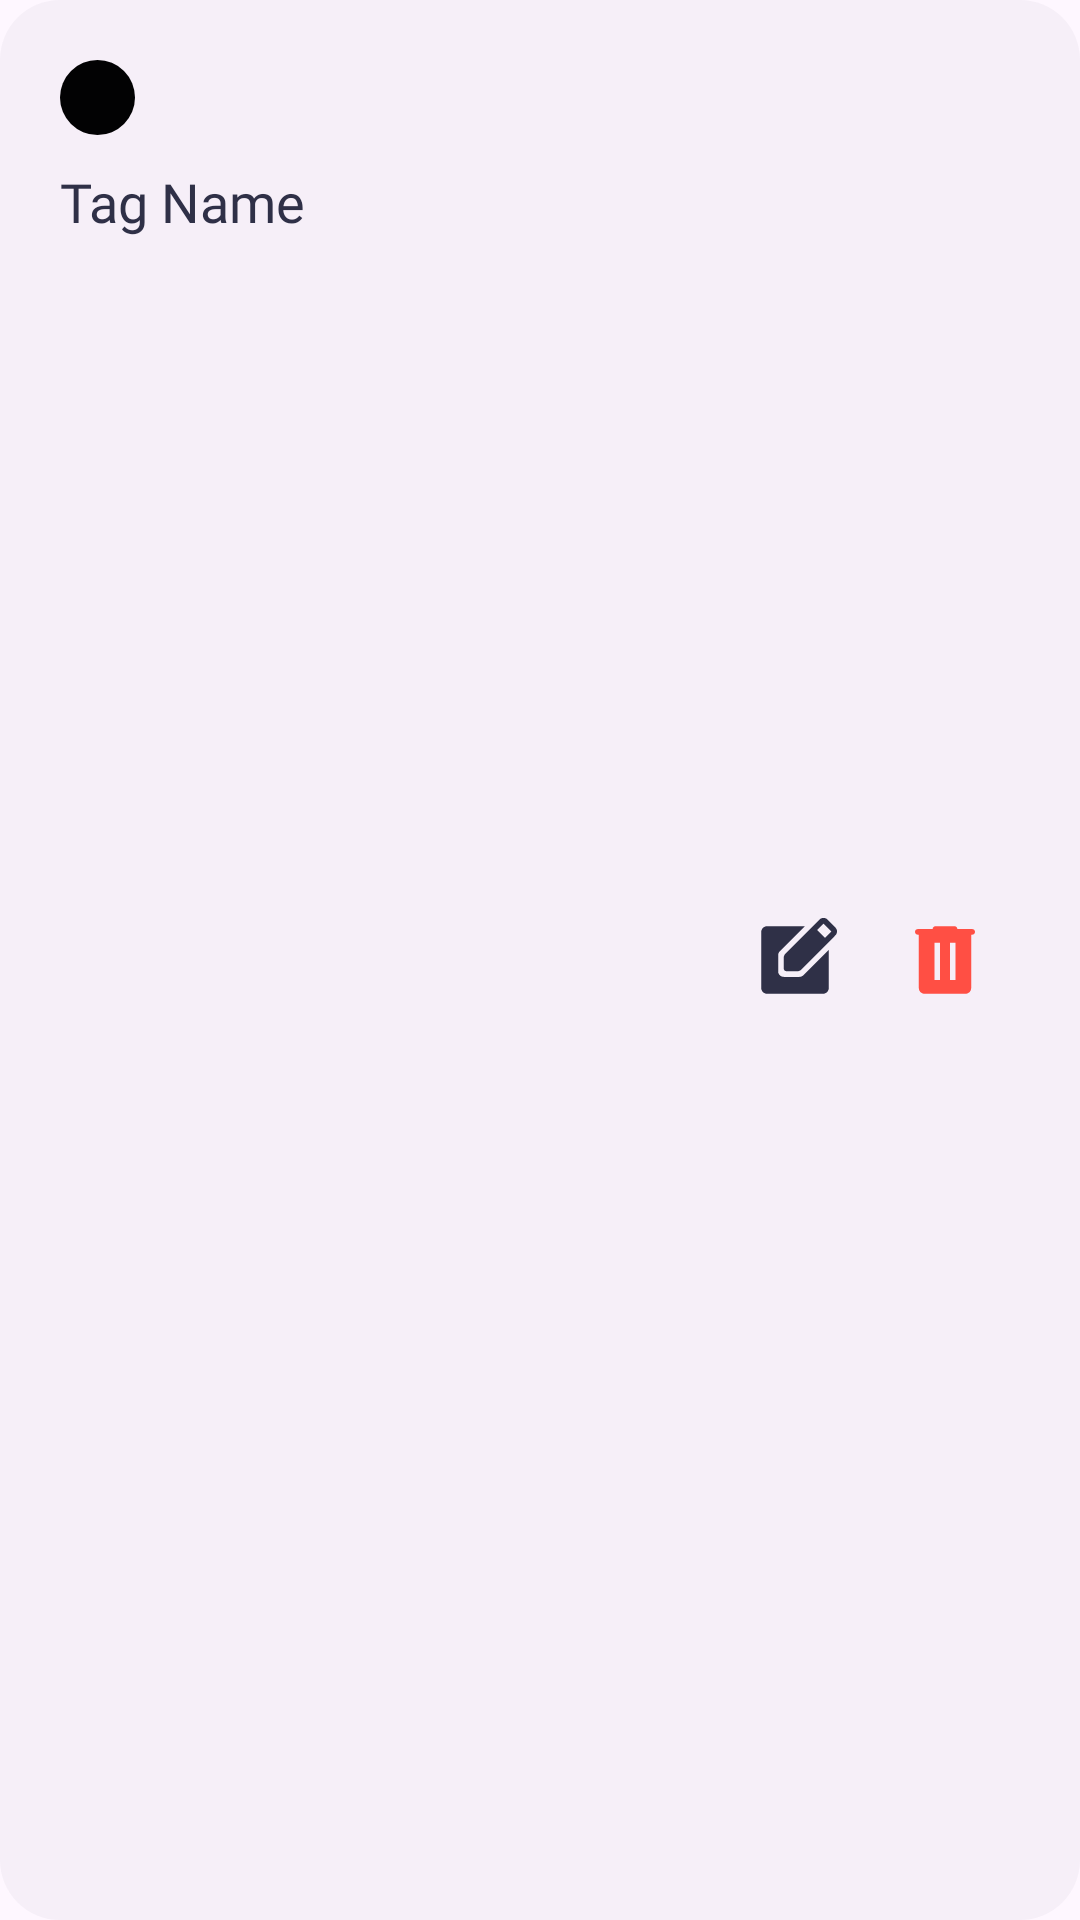

Android layout source for this screen:
<!-- AndroidManifest.xml: application theme Theme.RaiseUpAndroid -->
<!-- res/layout/nav_tag_layout.xml -->
<?xml version="1.0" encoding="utf-8"?>
<LinearLayout xmlns:android="http://schemas.android.com/apk/res/android"
    android:layout_width="match_parent"
    android:layout_height="wrap_content"
    xmlns:app="http://schemas.android.com/apk/res-auto"
    android:background="@drawable/ic_input_field_back"
    android:padding="@dimen/basic_padding_20dp"
    android:layout_marginBottom="10dp"
    android:layout_marginTop="@dimen/basic_padding_20dp"
    android:layout_marginStart="@dimen/basic_padding_20dp"
    android:layout_marginEnd="@dimen/basic_padding_20dp"
    >
    <LinearLayout
        android:layout_width="0dp"
        android:layout_height="wrap_content"
        android:orientation="vertical"
        android:layout_weight="1"
        android:paddingEnd="@dimen/basic_padding_20dp">
        <ImageView
            android:id="@+id/imageViewTaskColor"
            android:layout_width="25dp"
            android:layout_height="25dp"
            android:src="@drawable/ic_input_field_back"
            app:tint="@color/black"
            android:tintMode="add"/>
        <View
            android:layout_width="wrap_content"
            android:layout_height="10dp"/>
        <TextView
            android:id="@+id/textViewTagName"
            android:layout_width="wrap_content"
            android:layout_height="wrap_content"
            android:text="Tag Name"
            style="@style/nav_tag_name"/>
    </LinearLayout>
    <ImageButton
        android:id="@+id/imageButtonEditTask"
        android:layout_width="wrap_content"
        android:layout_height="wrap_content"
        android:padding="10dp"
        android:background="@null"
        android:layout_gravity="center_vertical"
        android:src="@drawable/ic_edit"/>
    <ImageButton
        android:id="@+id/imageButtonDeleteTask"
        android:layout_width="wrap_content"
        android:layout_height="wrap_content"
        android:padding="10dp"
        android:background="@null"
        android:layout_gravity="center_vertical"
        android:src="@drawable/ic_delete"/>
</LinearLayout>
<!-- resources referenced by this layout -->
<resources>
  <color name="black">#FF000000</color>
  <dimen name="basic_padding_20dp">20dp</dimen>
  <!-- drawable ic_delete (drawable) -->
  <vector xmlns:android="http://schemas.android.com/apk/res/android"
      android:width="30dp"
      android:height="30dp"
      android:viewportWidth="30"
      android:viewportHeight="30">
    <group>
      <clip-path
          android:pathData="M0,0h30v30h-30z"/>
      <path
          android:pathData="M8.156,26.25C7.641,26.25 7.199,26.066 6.832,25.699C6.465,25.332 6.281,24.891 6.281,24.375V6.563H5.938C5.672,6.563 5.449,6.472 5.27,6.291C5.09,6.111 5,5.887 5,5.62C5,5.352 5.09,5.13 5.27,4.953C5.449,4.776 5.672,4.688 5.938,4.688H10.875C10.875,4.417 10.965,4.193 11.144,4.016C11.324,3.839 11.547,3.75 11.813,3.75H18.188C18.453,3.75 18.676,3.84 18.855,4.02C19.035,4.199 19.125,4.422 19.125,4.688H24.063C24.328,4.688 24.551,4.778 24.73,4.959C24.91,5.139 25,5.363 25,5.63C25,5.898 24.91,6.12 24.73,6.297C24.551,6.474 24.328,6.563 24.063,6.563H23.719V24.375C23.719,24.891 23.535,25.332 23.168,25.699C22.801,26.066 22.359,26.25 21.844,26.25H8.156ZM11.469,21.688H13.344V9.219H11.469V21.688ZM16.656,21.688H18.531V9.219H16.656V21.688Z"
          android:fillColor="#FF4F44"/>
    </group>
  </vector>
  <!-- drawable ic_input_field_back (drawable) -->
  <?xml version="1.0" encoding="utf-8"?>
  <shape xmlns:android="http://schemas.android.com/apk/res/android"
      android:shape="rectangle">
      <corners android:radius="@dimen/basic_padding_20dp"/>
      <solid android:color="?element_back_color"/>
  </shape>
  <style name="nav_tag_name">
          <item name="android:textSize">18sp</item>
          <item name="android:textColor">?text_color</item>
          <item name="android:fontFamily">@font/euclid_circular_a_bold</item>
      </style>
  <style name="Theme.RaiseUpAndroid" parent="Base.Theme.RaiseUpAndroid" />
  <style name="Base.Theme.RaiseUpAndroid" parent="Theme.Material3.DayNight.NoActionBar">
          
           <item name="colorPrimary">@color/light_primary</item>
           <item name="back_color">@color/light_back</item>
           <item name="element_back_color">@color/light_element_back</item>
           <item name="shadow_color">@color/light_shadow_back</item>
           <item name="text_color">@color/light_text</item>
           <item name="submit_button_color">@color/light_submit_button</item>
           <item name="task_add">@color/light_task_add</item>
      </style>
  <color name="light_primary">#7E7CCF</color>
  <color name="light_back">@color/white</color>
  <color name="light_element_back">#0A2F3047</color>
  <color name="light_shadow_back">#802F3047</color>
  <color name="light_text">#2F3047</color>
  <color name="light_submit_button">@color/white</color>
  <color name="light_task_add">#7E7CCF</color>
  <color name="white">#FFFFFFFF</color>
</resources>
